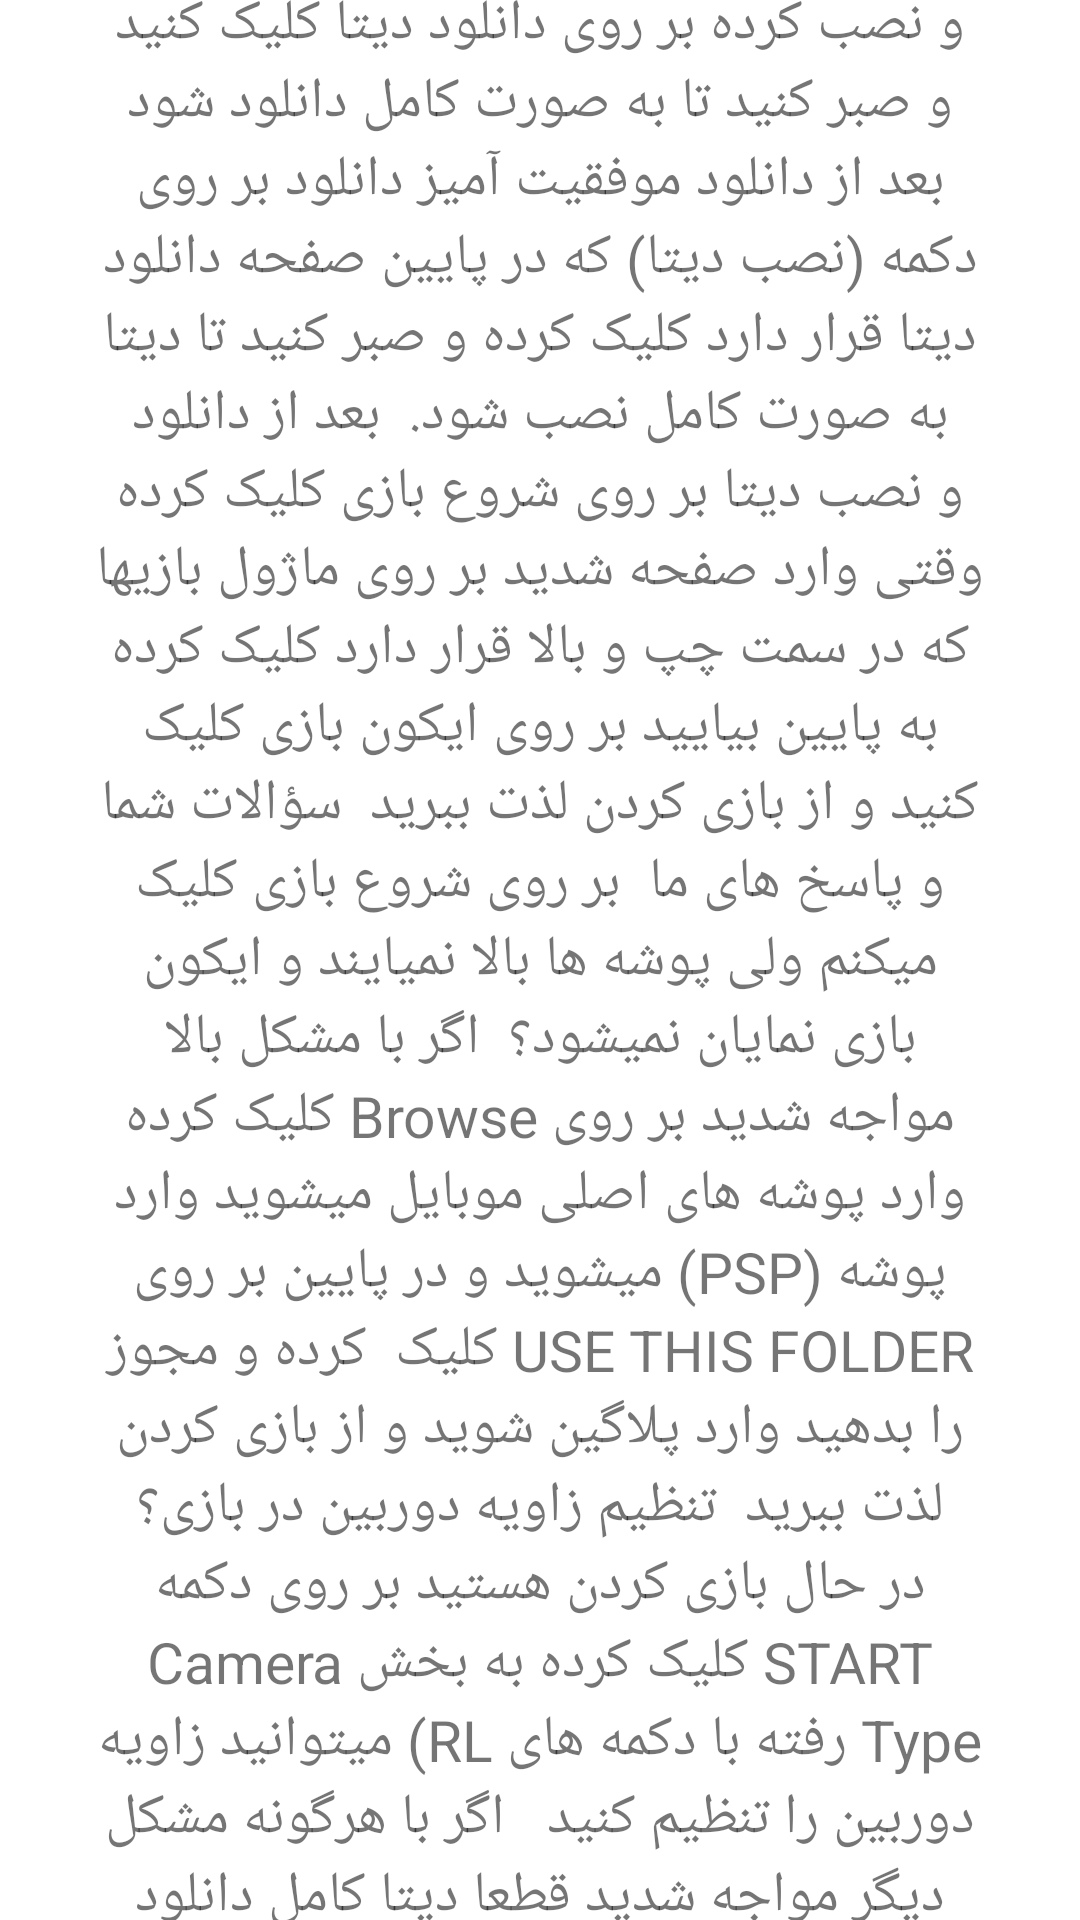

The Android layout XML behind this screen, and the referenced resources:
<!-- AndroidManifest.xml: application theme Theme.PersianEFootbal -->
<!-- res/layout/fragment_info.xml -->
<?xml version="1.0" encoding="utf-8"?>
<FrameLayout xmlns:android="http://schemas.android.com/apk/res/android"
    xmlns:tools="http://schemas.android.com/tools"
    android:layout_width="match_parent"
    android:layout_height="match_parent"
    android:background="@color/md_white_1000"
    tools:context=".view.InfoFragment">

<androidx.core.widget.NestedScrollView
    android:layout_width="match_parent"
    android:layout_height="match_parent">
    <TextView
        android:gravity="center"
        android:layout_gravity="center"
        android:padding="15dp"
        android:layout_margin="16dp"
        android:textSize="19dp"
        android:layout_width="match_parent"
        android:layout_height="match_parent"
        android:text="به نام خداوند بخشنده و مهربان\n

آموزش نصب بازی و مشکلات

پلاگین بازی را دانلود و نصب کرده بر روی دانلود دیتا کلیک کنید و صبر کنید تا به صورت کامل دانلود شود بعد از دانلود موفقیت آمیز دانلود بر روی دکمه (نصب دیتا) که در پایین صفحه دانلود دیتا قرار دارد کلیک کرده و صبر کنید تا دیتا به صورت کامل نصب شود.

بعد از دانلود و نصب دیتا بر روی شروع بازی کلیک کرده وقتی وارد صفحه شدید بر روی ماژول بازیها که در سمت چپ و بالا قرار دارد کلیک کرده به پایین بیایید بر روی ایکون بازی کلیک کنید و از بازی کردن لذت ببرید

سؤالات شما و پاسخ های ما

بر روی شروع بازی کلیک میکنم ولی پوشه ها بالا نمیایند و ایکون بازی نمایان نمیشود؟

اگر با مشکل بالا مواجه شدید بر روی Browse کلیک کرده وارد پوشه های اصلی موبایل میشوید وارد پوشه (PSP) میشوید و در پایین بر روی USE THIS FOLDER کلیک

کرده و مجوز را بدهید وارد پلاگین شوید و از بازی کردن لذت ببرید

تنظیم زاویه دوربین در بازی؟

در حال بازی کردن هستید بر روی دکمه START کلیک کرده به بخش Camera Type رفته با دکمه های RL) میتوانید زاویه دوربین را تنظیم کنید


اگر با هرگونه مشکل دیگر مواجه شدید قطعا دیتا کامل دانلود نشده و یا ناقص دانلود شده و

یا نصب دیتا کامل صورت نگرفته.

" />
</androidx.core.widget.NestedScrollView>
</FrameLayout>
<!-- resources referenced by this layout -->
<resources>
  <color name="md_white_1000">#ffffff</color>
  <style name="Theme.PersianEFootbal" parent="android:Theme.Material.Light.NoActionBar" />
</resources>
